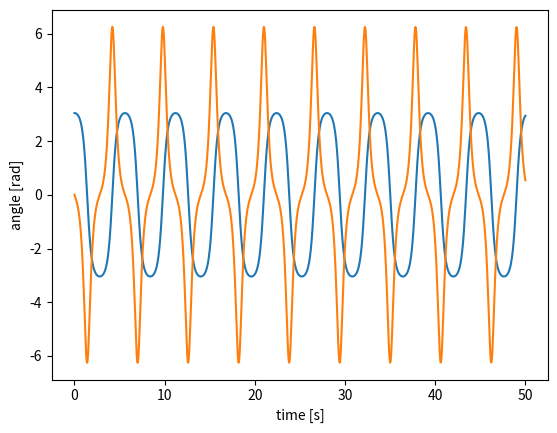

Python code for this plot:
import numpy as np
import matplotlib.pyplot as plt 
from scipy.integrate import odeint
import matplotlib.animation as animation
#import subprocess

def simple_pendulum_deriv(x, t, m, g, l): 
    nx = np.zeros(2)
    nx[0] = x[1]
    nx[1] = -((g/l) * np.sin(x[0])) 
    return nx

x0 = [np.pi - 0.1, 0.0]
t = np.linspace(0.0, 50.0, 1001)
sol = odeint(simple_pendulum_deriv, x0, t, args = (0.2, 9.8, 1.0))

plt.plot(t, sol)
plt.xlabel('time [s]')
plt.ylabel('angle [rad]')
plt.show()

#lns = []
#for i in range(len(sol)):
#    ln, = ax.plot([0, np.sin(sol[i, 0])], [0, -np.cos(sol[i, 0])],
#                  color='k', lw=2)
#    tm = ax.text(-1, 0.9, 'time = %.1fs' % t[i])
#    lns.append([ln, tm])
#ax.set_aspect('equal', 'datalim')
#ax.grid()
#ani = animation.ArtistAnimation(fig, lns, interval=50)

#fn = 'odeint_single_pendulum_artistanimation'
#ani.save(fn+'.mp4',writer='ffmpeg',fps=1000/50)
#ani.save(fn+'.gif',writer='imagemagick',fps=1000/50)

#cmd = 'magick convert %s.gif -fuzz 10%% -layers Optimize %s_r.gif'%(fn,fn)
#subprocess.check_output(cmd)

#plt.rcParams['animation.html'] = 'html5'
#ani
